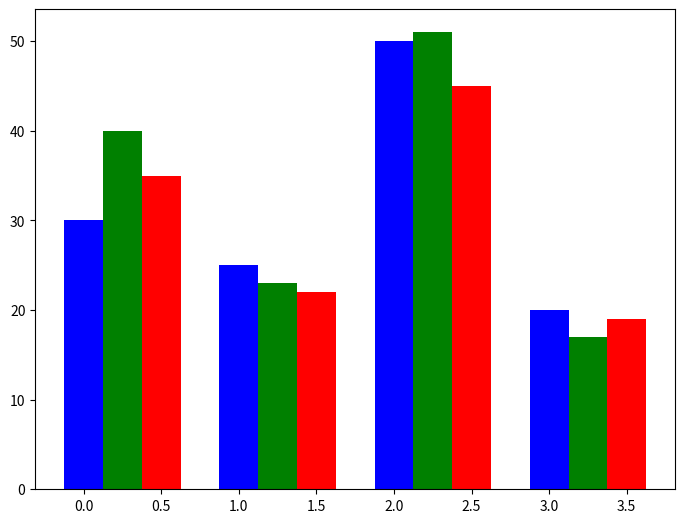

This chart was generated by the following Python code:
# -*- coding: utf-8 -*-
"""
Created on Sat Jan 23 12:13:02 2021

[redacted]
"""

import numpy as np
import matplotlib.pyplot as plt
data = [[30, 25, 50, 20],
[40, 23, 51, 17],
[35, 22, 45, 19]]
X = np.arange(4)
fig = plt.figure()
ax = fig.add_axes([0,0,1,1])
ax.bar(X, data[0], color = 'b', width = 0.25)
ax.bar(X + 0.25, data[1], color = 'g', width = 0.25)
ax.bar(X + 0.50, data[2], color = 'r', width = 0.25)
